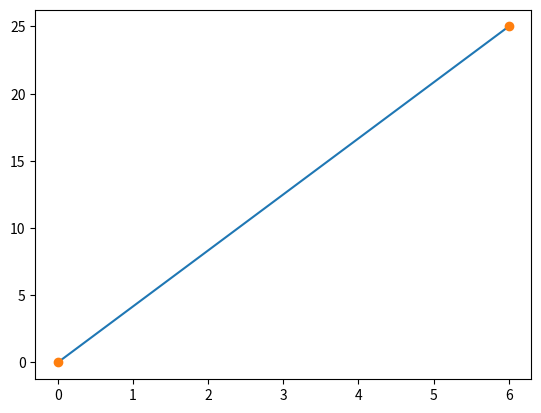

This chart was generated by the following Python code:
import matplotlib.pyplot as plt
import numpy as np
x = np.array([0,6])
y = np.array([0,25])
plt.plot(x,y)
plt.plot(x,y,'o')
plt.show()